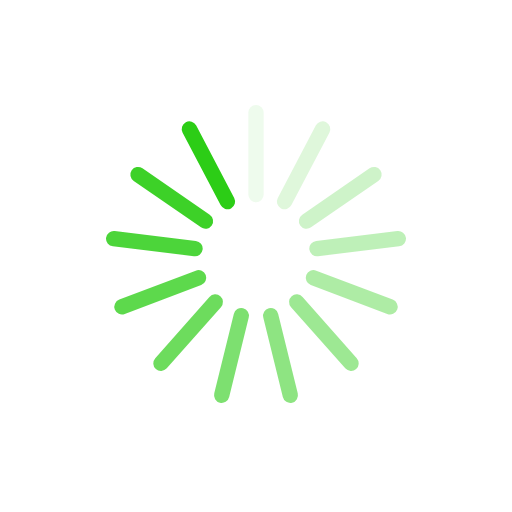
t = 0.00 s
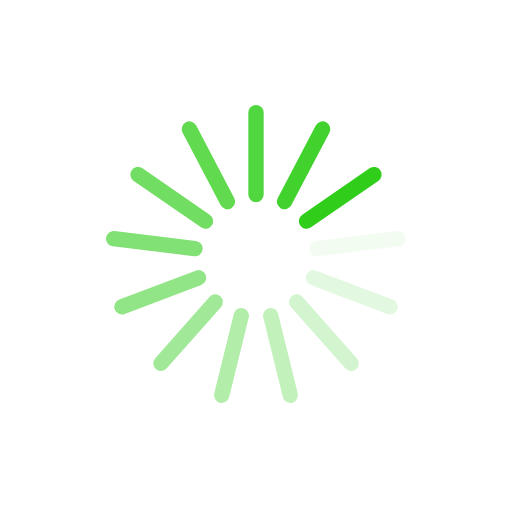
t = 0.28 s
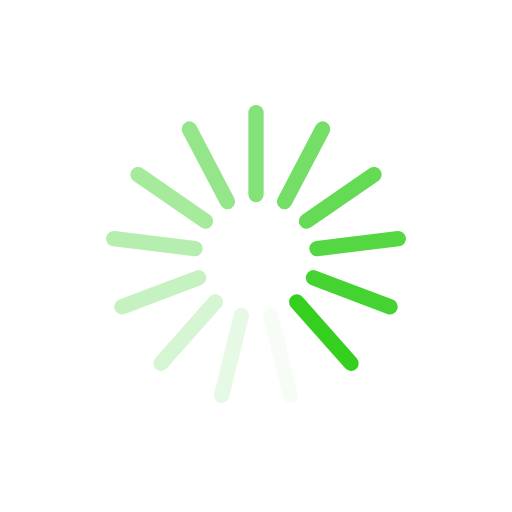
t = 0.55 s
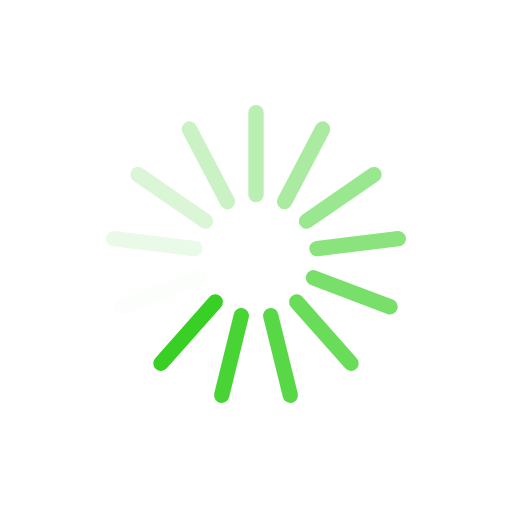
t = 0.82 s

The animated SVG that drew these frames (rendered in a browser with its animation timeline set to each time). Animation: 13 SMIL elements (animate=13); one cycle of 1.10 s, repeats indefinitely.

<?xml version="1.0" encoding="utf-8"?>
<svg xmlns="http://www.w3.org/2000/svg" xmlns:xlink="http://www.w3.org/1999/xlink" style="margin: auto; background: none; display: block; shape-rendering: auto;" width="204px" height="204px" viewBox="0 0 100 100" preserveAspectRatio="xMidYMid">
<g transform="rotate(0 50 50)">
  <rect x="48.5" y="20.5" rx="1.5" ry="1.52" width="3" height="19" fill="#2ccd16">
    <animate attributeName="opacity" values="1;0" keyTimes="0;1" dur="1.0989010989010988s" begin="-1.0143702451394758s" repeatCount="indefinite"></animate>
  </rect>
</g><g transform="rotate(27.692307692307693 50 50)">
  <rect x="48.5" y="20.5" rx="1.5" ry="1.52" width="3" height="19" fill="#2ccd16">
    <animate attributeName="opacity" values="1;0" keyTimes="0;1" dur="1.0989010989010988s" begin="-0.9298393913778529s" repeatCount="indefinite"></animate>
  </rect>
</g><g transform="rotate(55.38461538461539 50 50)">
  <rect x="48.5" y="20.5" rx="1.5" ry="1.52" width="3" height="19" fill="#2ccd16">
    <animate attributeName="opacity" values="1;0" keyTimes="0;1" dur="1.0989010989010988s" begin="-0.8453085376162299s" repeatCount="indefinite"></animate>
  </rect>
</g><g transform="rotate(83.07692307692308 50 50)">
  <rect x="48.5" y="20.5" rx="1.5" ry="1.52" width="3" height="19" fill="#2ccd16">
    <animate attributeName="opacity" values="1;0" keyTimes="0;1" dur="1.0989010989010988s" begin="-0.760777683854607s" repeatCount="indefinite"></animate>
  </rect>
</g><g transform="rotate(110.76923076923077 50 50)">
  <rect x="48.5" y="20.5" rx="1.5" ry="1.52" width="3" height="19" fill="#2ccd16">
    <animate attributeName="opacity" values="1;0" keyTimes="0;1" dur="1.0989010989010988s" begin="-0.6762468300929839s" repeatCount="indefinite"></animate>
  </rect>
</g><g transform="rotate(138.46153846153845 50 50)">
  <rect x="48.5" y="20.5" rx="1.5" ry="1.52" width="3" height="19" fill="#2ccd16">
    <animate attributeName="opacity" values="1;0" keyTimes="0;1" dur="1.0989010989010988s" begin="-0.591715976331361s" repeatCount="indefinite"></animate>
  </rect>
</g><g transform="rotate(166.15384615384616 50 50)">
  <rect x="48.5" y="20.5" rx="1.5" ry="1.52" width="3" height="19" fill="#2ccd16">
    <animate attributeName="opacity" values="1;0" keyTimes="0;1" dur="1.0989010989010988s" begin="-0.5071851225697379s" repeatCount="indefinite"></animate>
  </rect>
</g><g transform="rotate(193.84615384615384 50 50)">
  <rect x="48.5" y="20.5" rx="1.5" ry="1.52" width="3" height="19" fill="#2ccd16">
    <animate attributeName="opacity" values="1;0" keyTimes="0;1" dur="1.0989010989010988s" begin="-0.42265426880811496s" repeatCount="indefinite"></animate>
  </rect>
</g><g transform="rotate(221.53846153846155 50 50)">
  <rect x="48.5" y="20.5" rx="1.5" ry="1.52" width="3" height="19" fill="#2ccd16">
    <animate attributeName="opacity" values="1;0" keyTimes="0;1" dur="1.0989010989010988s" begin="-0.33812341504649196s" repeatCount="indefinite"></animate>
  </rect>
</g><g transform="rotate(249.23076923076923 50 50)">
  <rect x="48.5" y="20.5" rx="1.5" ry="1.52" width="3" height="19" fill="#2ccd16">
    <animate attributeName="opacity" values="1;0" keyTimes="0;1" dur="1.0989010989010988s" begin="-0.25359256128486896s" repeatCount="indefinite"></animate>
  </rect>
</g><g transform="rotate(276.9230769230769 50 50)">
  <rect x="48.5" y="20.5" rx="1.5" ry="1.52" width="3" height="19" fill="#2ccd16">
    <animate attributeName="opacity" values="1;0" keyTimes="0;1" dur="1.0989010989010988s" begin="-0.16906170752324598s" repeatCount="indefinite"></animate>
  </rect>
</g><g transform="rotate(304.61538461538464 50 50)">
  <rect x="48.5" y="20.5" rx="1.5" ry="1.52" width="3" height="19" fill="#2ccd16">
    <animate attributeName="opacity" values="1;0" keyTimes="0;1" dur="1.0989010989010988s" begin="-0.08453085376162299s" repeatCount="indefinite"></animate>
  </rect>
</g><g transform="rotate(332.3076923076923 50 50)">
  <rect x="48.5" y="20.5" rx="1.5" ry="1.52" width="3" height="19" fill="#2ccd16">
    <animate attributeName="opacity" values="1;0" keyTimes="0;1" dur="1.0989010989010988s" begin="0s" repeatCount="indefinite"></animate>
  </rect>
</g>
<!-- [ldio] generated by https://loading.io/ --></svg>